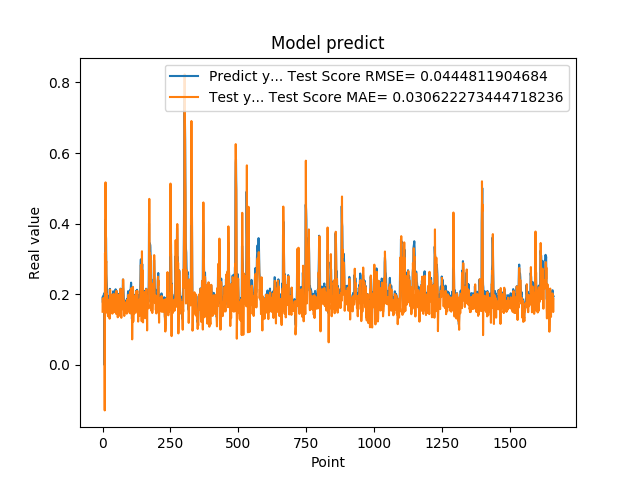

Values plotted in this chart, from the file beside it:
1.905867606399999914e-01, 1.508098960715932579e-01
1.769561022520000082e-01, 1.881922864132631046e-01
1.810430586339999981e-01, 1.519449552496798250e-01
1.955727785830000398e-01, 1.690140304650871450e-01
1.954265981910000005e-01, 1.887456989478225600e-01
2.004670947789999880e-01, 1.771430697944624266e-01
2.029463946819999587e-01, 1.852119221625914969e-01
0.000000000000000000e+00, 1.851808014792099555e-01
1.862521618600000151e-01, -1.285532772702746296e-01
1.862153261900000301e-01, 3.169340224244174276e-01
4.038094580169999670e-01, 1.699038239088464242e-01
4.118085205549999461e-01, 5.169247131126398775e-01
3.743042349819999948e-01, 3.567325245562780189e-01
3.571429848669999685e-01, 2.906248125100587831e-01
2.572054266930000055e-01, 2.929346758939690432e-01
2.409307956699999753e-01, 1.484422941005317520e-01
2.253161966800000249e-01, 2.007451895818540277e-01
1.935185044999999937e-01, 1.888272913417741172e-01
1.787700653079999924e-01, 1.509348350885381107e-01
1.622045934200000150e-01, 1.525132703321952776e-01
1.761920750140000269e-01, 1.379658134595505015e-01
1.883655935530000325e-01, 1.728954844611677588e-01
1.861467957499999548e-01, 1.811623465162767732e-01
1.954913884399999968e-01, 1.681449379189382531e-01
1.954011768099999935e-01, 1.846201983082252363e-01
1.660518944260000185e-01, 1.771666112791760450e-01
1.907722949980000249e-01, 1.310797353059399706e-01
2.156041562559999625e-01, 1.929080291738313746e-01
1.898660957809999716e-01, 2.127994489477828821e-01
1.770474612709999895e-01, 1.527557871294388525e-01
2.001174986360000074e-01, 1.526501034016937153e-01
1.948629021640000125e-01, 1.990625727251977839e-01
1.922753006219999894e-01, 1.727019268759316939e-01
1.779100298880000042e-01, 1.727285611559941647e-01
1.810636967419999854e-01, 1.521294559511069955e-01
1.680064052340000114e-01, 1.683012895828819855e-01
1.635809391740000174e-01, 1.452933225534328854e-01
1.706920862200000111e-01, 1.485055865603306102e-01
1.916799396280000345e-01, 1.631496235451622978e-01
2.085516005749999957e-01, 1.907052214308813942e-01
2.058236002919999752e-01, 2.009242156944472668e-01
1.828240007160000513e-01, 1.833958971120534520e-01
1.857409924269999846e-01, 1.493029475492732849e-01
1.775099337099999841e-01, 1.718348190651486085e-01
1.752161234619999952e-01, 1.565928895393924880e-01
1.971126049759999999e-01, 1.594024463541725001e-01
1.845117062330000057e-01, 1.957467131470748967e-01
1.984785944219999987e-01, 1.587439379886435853e-01
2.143009155989999692e-01, 1.906192938914996748e-01
1.841159015890000139e-01, 2.046853359718329990e-01
2.104043960570000094e-01, 1.447360292202395093e-01
2.032361328599999739e-01, 2.097940844056970788e-01
2.088565975429999833e-01, 1.778647466608653249e-01
1.960448026660000231e-01, 1.923468151429650608e-01
1.900728046889999523e-01, 1.677392684453766214e-01
1.658952832220000062e-01, 1.683339954954716500e-01
1.872539073229999851e-01, 1.349724255386164362e-01
1.852532625200000171e-01, 1.874699943566359439e-01
1.799222826959999966e-01, 1.676051753297967961e-01
2.012764066460000223e-01, 1.607702642305269547e-01
1.978618204589999985e-01, 1.986403991002086145e-01
... 1,599 more rows
